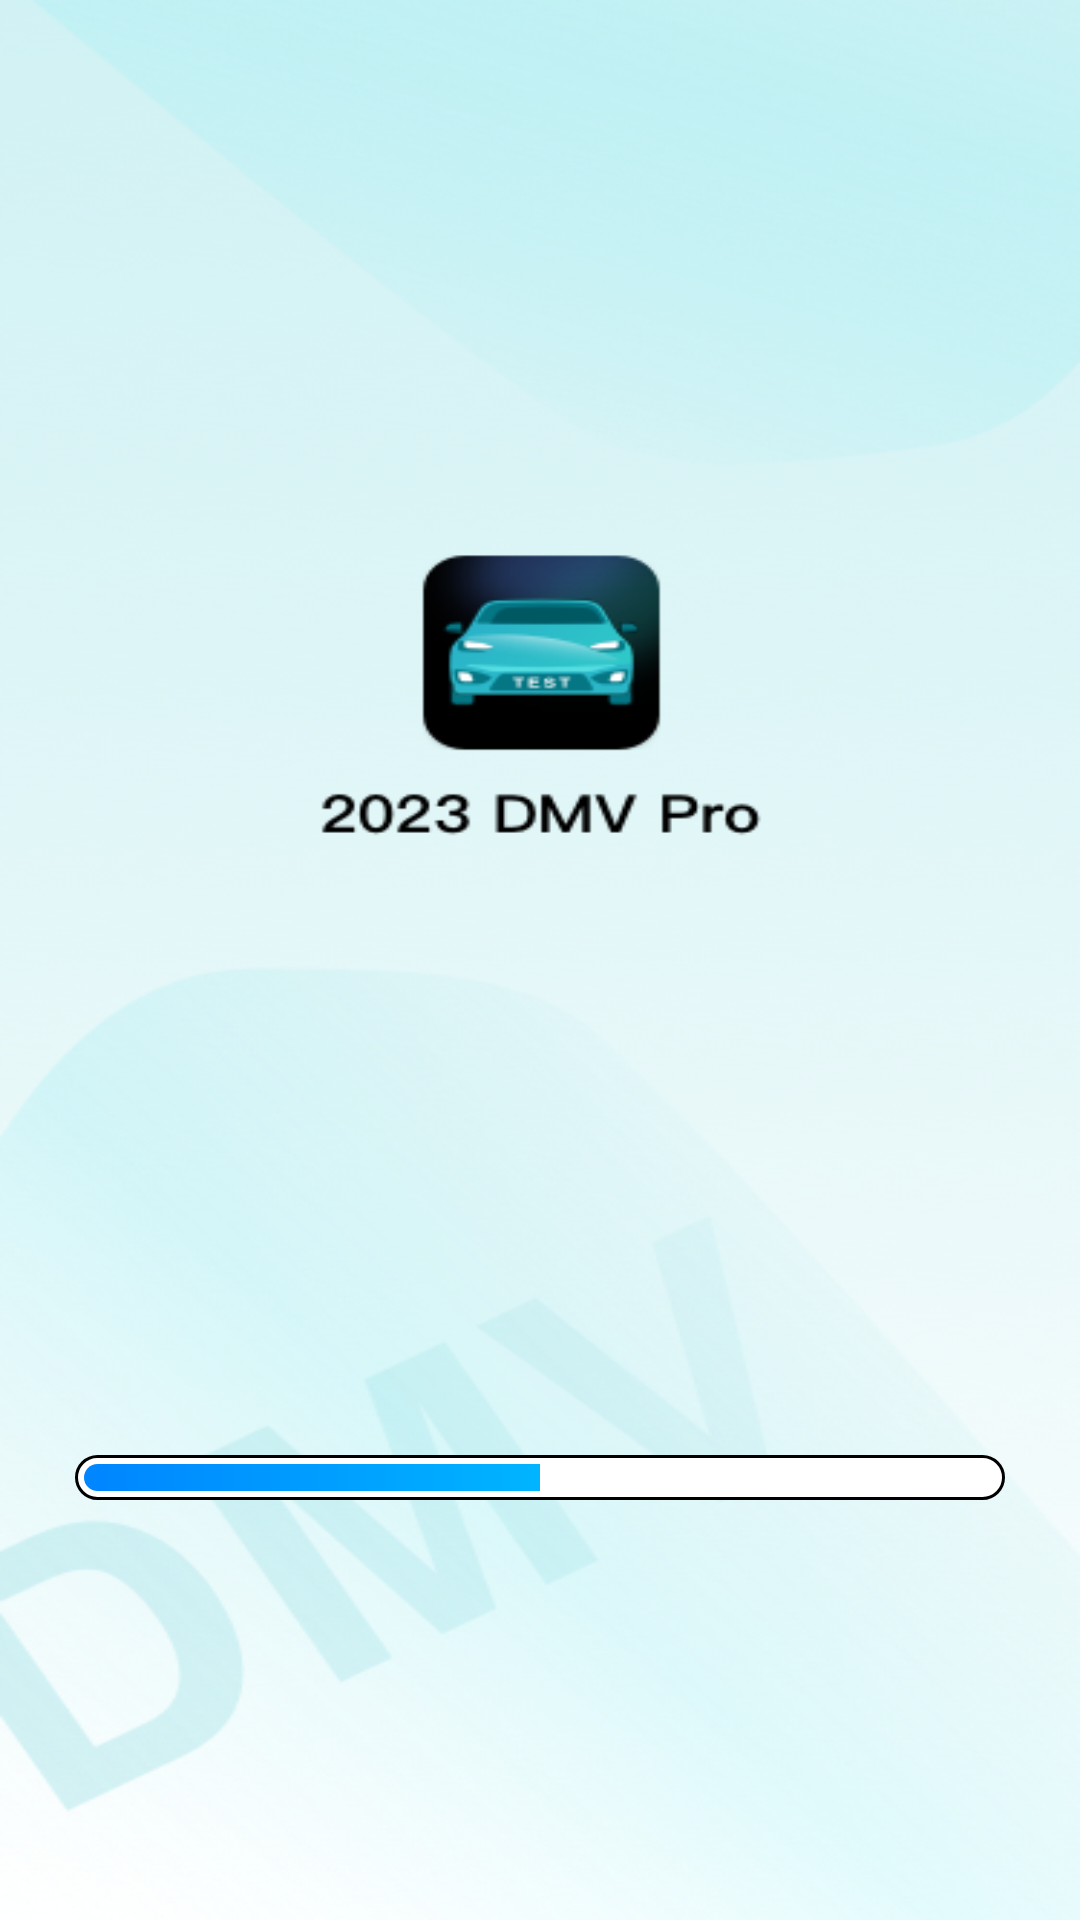

Layout XML and referenced resources for this Android screen:
<!-- AndroidManifest.xml: application theme Theme.DMV -->
<!-- res/layout/act_reboot.xml -->
<?xml version="1.0" encoding="utf-8"?>
<LinearLayout xmlns:android="http://schemas.android.com/apk/res/android"
    xmlns:app="http://schemas.android.com/apk/res-auto"
    xmlns:tools="http://schemas.android.com/tools"
    android:layout_width="match_parent"
    android:layout_height="match_parent"
    android:orientation="vertical"
    android:layout_weight="1"
    android:background="@mipmap/start_back">


    <LinearLayout
        android:layout_width="match_parent"
        android:layout_height="0dp"
        android:layout_weight="3"/>

    <LinearLayout
        android:layout_width="match_parent"
        android:layout_height="0dp"
        android:layout_weight="1">

        <ProgressBar
            android:id="@+id/lodProgressBar"
            android:layout_width="match_parent"
            android:layout_height="25dp"
            android:padding="5dp"
            android:max="100"
            android:progress="50"
            android:layout_marginStart="20dp"
            android:layout_marginEnd="20dp"
            android:visibility="visible"
            style="@android:style/Widget.ProgressBar.Horizontal"
            android:progressDrawable="@drawable/my_progress"/>


    </LinearLayout>





</LinearLayout>
<!-- resources referenced by this layout -->
<resources>
  <!-- drawable my_progress (drawable) -->
  <?xml version="1.0" encoding="utf-8"?>
  <layer-list xmlns:android="http://schemas.android.com/apk/res/android">
      
      <item>
          <shape>
              <solid android:color="#FFF" />
              <stroke
                  android:width="1dp"
                  android:color="#000" />
              <corners android:radius="8dp" />
              <padding
                  android:left="3dp"
                  android:right="3dp"
                  android:top="3dp"
                  android:bottom="3dp"  />
          </shape>
      </item>
  
      
      <item>
          <clip>
              <shape android:shape="rectangle">
                  <gradient
                      android:startColor="#0085FF"
                      android:endColor="#00E4FF"
                      android:type="linear"
                      android:angle="0"/>
                  <corners android:topLeftRadius="10dp" android:bottomLeftRadius="10dp"
                      android:topRightRadius="10dp" android:bottomRightRadius="10dp" />
              </shape>
          </clip>
      </item>
  </layer-list>
  <!-- mipmap start_back: png bitmap (mipmap-xhdpi, 219553 bytes) -->
  <style name="Theme.DMV" parent="Theme.MaterialComponents.DayNight.NoActionBar.Bridge">
          
          <item name="colorPrimary">@color/purple_500</item>
          <item name="colorPrimaryVariant">@color/purple_700</item>
          <item name="colorOnPrimary">@color/white</item>
          
          <item name="colorSecondary">@color/teal_200</item>
          <item name="colorSecondaryVariant">@color/teal_700</item>
          <item name="colorOnSecondary">@color/black</item>
  
          
          <item name="android:statusBarColor">@android:color/transparent</item>
  
          
          <item name="android:windowTranslucentNavigation">true</item>
  
          <item name="android:windowDrawsSystemBarBackgrounds">true</item>
  
          <item name="android:windowLightStatusBar" tools:targetApi="m">true</item>
  
  
  
      </style>
  <color name="purple_500">#FF6200EE</color>
  <color name="purple_700">#FF3700B3</color>
  <color name="white">#FFFFFFFF</color>
  <color name="teal_200">#FF03DAC5</color>
  <color name="teal_700">#FF018786</color>
  <color name="black">#FF000000</color>
</resources>
